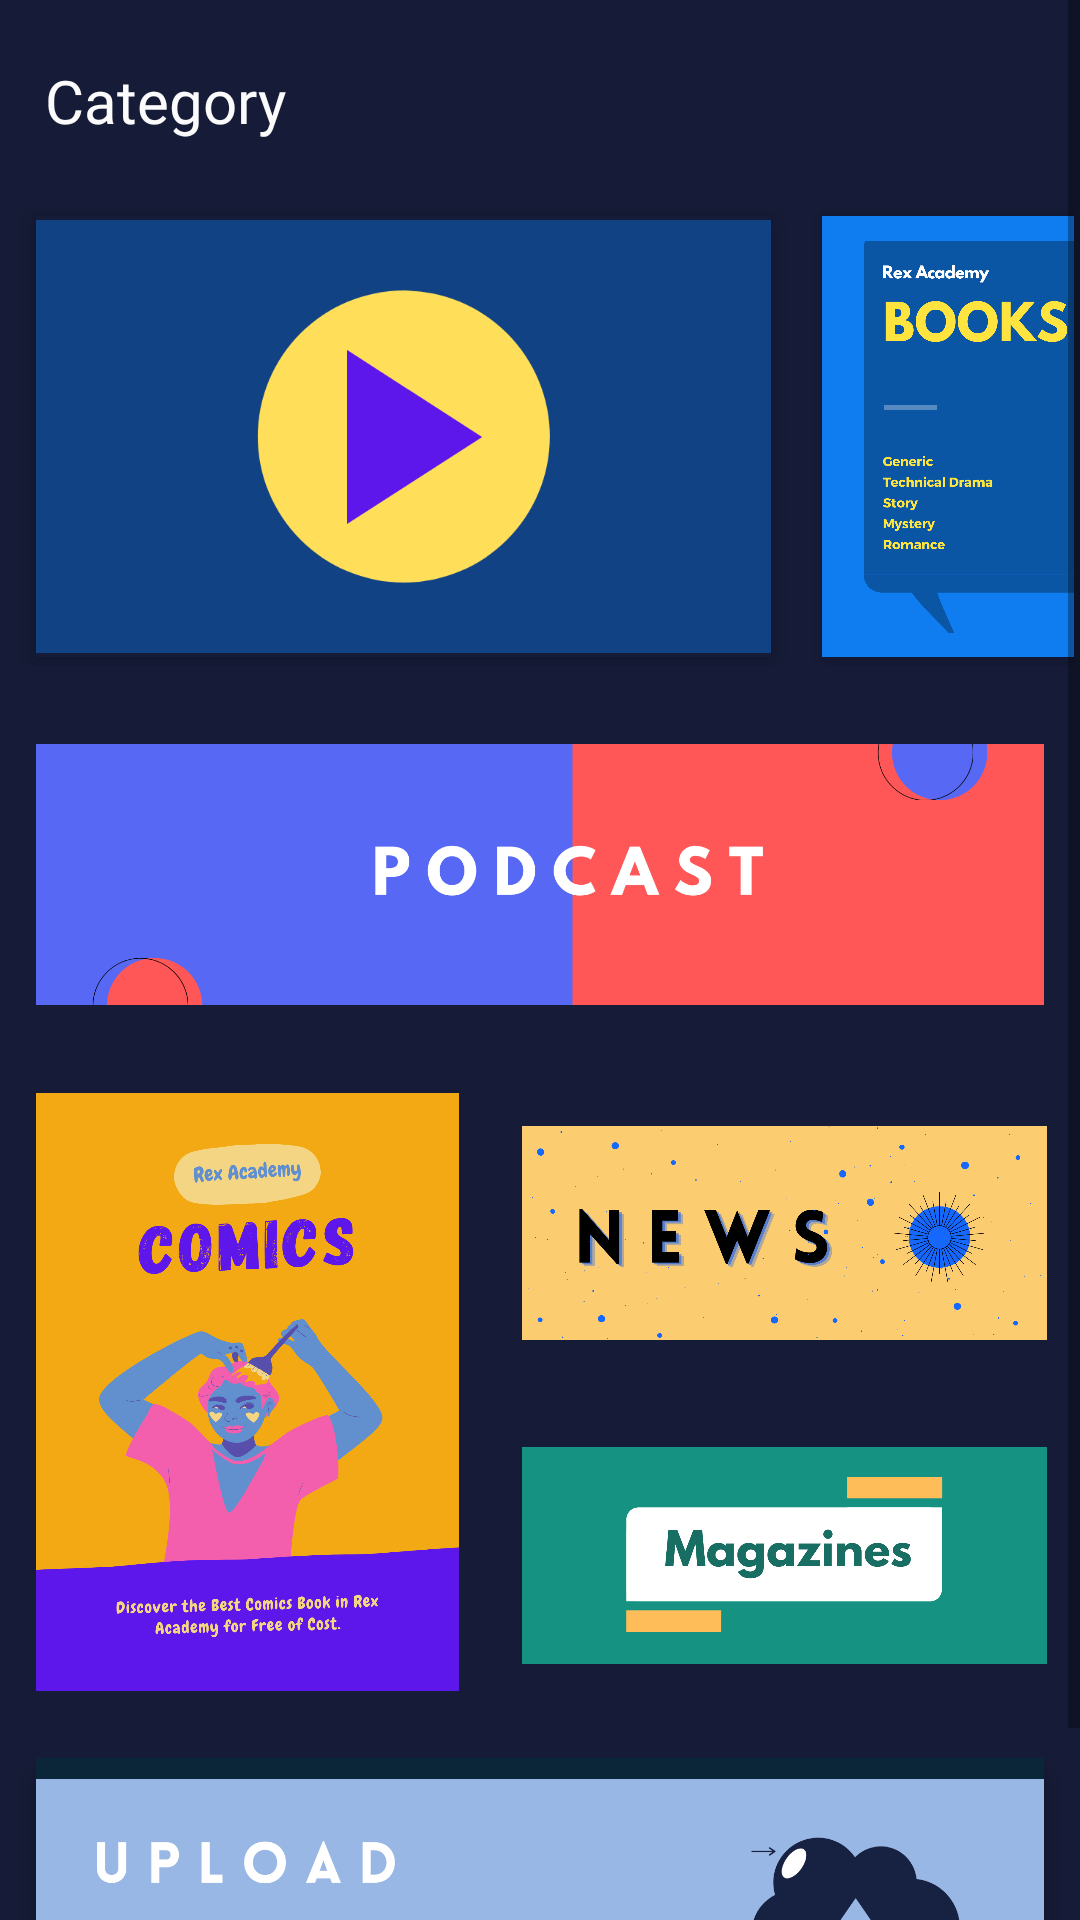

Here is an Android app screen rendered from its layout file. Give the layout XML and the strings, colors and styles it references.
<!-- AndroidManifest.xml: application theme AppTheme -->
<!-- res/layout/fragment_cat.xml -->
<?xml version="1.0" encoding="utf-8"?>
<ScrollView xmlns:android="http://schemas.android.com/apk/res/android"
    android:layout_width="match_parent"
    android:layout_height="match_parent"
    android:background="#161B37">

    <LinearLayout
        android:layout_width="match_parent"
        android:layout_height="wrap_content"
        android:orientation="vertical">


        <LinearLayout
            android:layout_width="match_parent"
            android:layout_height="wrap_content">

            <TextView
                android:layout_width="match_parent"
                android:layout_height="wrap_content"
                android:layout_marginTop="10dp"
                android:fontFamily="@font/noto_sans_bold"
                android:padding="10dp"
                android:text="Category"
                android:layout_marginLeft="5dp"
                android:textColor="#FBFBFB"
                android:textSize="20sp" />

        </LinearLayout>

        <LinearLayout
        android:layout_width="match_parent"
        android:layout_height="wrap_content"
        android:orientation="vertical"
        android:padding="1dp"
        android:layout_marginTop="10dp"    >

            <LinearLayout
                android:layout_width="match_parent"
                android:layout_height="155dp"
                android:orientation="horizontal"
                android:padding="1dp"
                android:weightSum="2">

                <LinearLayout
                    android:layout_width="245dp"
                    android:layout_height="match_parent"
                    android:layout_marginStart="10dp"
                    android:layout_marginTop="3dp"
                    android:layout_marginBottom="3dp"
                    android:background="#161B37"
                    android:clickable="true"
                    android:elevation="5dp">

                    <ImageView
                        android:id="@+id/video_activity"
                        android:layout_width="match_parent"
                        android:layout_height="wrap_content"
                        android:src="@drawable/video_cat" />
                </LinearLayout>

                <LinearLayout
                    android:layout_width="115dp"
                    android:layout_height="match_parent"
                    android:layout_marginStart="17dp"
                    android:layout_marginTop="3dp"
                    android:layout_marginEnd="10dp"
                    android:layout_marginBottom="3dp"
                    android:layout_weight="1"
                    android:background="#0F7CEF"
                    android:clickable="true"
                    android:elevation="5dp">

                    <ImageView
                        android:id="@+id/book_activity"
                        android:layout_width="115dp"
                        android:layout_height="wrap_content"
                        android:src="@drawable/book_dikha" />


                </LinearLayout>

            </LinearLayout>

            </LinearLayout>





        <LinearLayout
        android:layout_width="match_parent"
        android:layout_height="wrap_content"
        android:orientation="vertical"
        android:layout_marginTop="5dp"
        android:padding="1dp">

        <LinearLayout
        android:layout_width="match_parent"
        android:layout_height="106dp"
        android:orientation="horizontal"
        android:padding="1dp"
        android:layout_marginTop="10dp"
        android:weightSum="1">

        <LinearLayout
            android:layout_width="match_parent"
            android:layout_height="match_parent"
            android:layout_marginStart="10dp"
            android:layout_marginBottom="3dp"
            android:layout_marginEnd="10dp"
            android:layout_weight="1"
            android:clickable="true"
            android:elevation="5dp">

            <ImageView
                android:id="@+id/podcast_activity"
                android:layout_width="match_parent"
                android:layout_height="wrap_content"
                android:src="@drawable/podcast_cat"/>

        </LinearLayout>

        </LinearLayout>

    </LinearLayout>



        <LinearLayout
            android:layout_width="match_parent"
            android:layout_height="wrap_content"
            android:orientation="horizontal"
            android:layout_marginTop="15dp"
            android:padding="1dp">

            <LinearLayout
                android:layout_width="155dp"
                android:layout_height="205dp"
                android:orientation="horizontal"
                android:padding="1dp">

                <LinearLayout
                    android:layout_width="match_parent"
                    android:layout_height="match_parent"
                    android:layout_marginStart="10dp"
                    android:layout_marginEnd="2dp"
                    android:layout_marginBottom="3dp"
                    android:layout_weight="1"
                    android:clickable="true"
                    android:elevation="5dp">

                    <ImageView
                        android:id="@+id/comic_activity"
                        android:layout_width="match_parent"
                        android:layout_height="wrap_content"
                        android:src="@drawable/comics"/>

                </LinearLayout>

            </LinearLayout>

            <LinearLayout
                android:layout_width="match_parent"
                android:layout_height="wrap_content"
                android:layout_marginTop="0dp"
                android:orientation="vertical">

                <LinearLayout
                    android:layout_width="match_parent"
                    android:layout_height="92dp"
                    android:layout_marginBottom="5dp"
                    android:layout_marginEnd="10dp"
                    android:layout_marginTop="2dp"
                    android:layout_marginStart="18dp"
                    android:layout_weight="1"
                    android:clickable="true"
                    android:elevation="5dp">


                    <ImageView
                        android:id="@+id/news_activity"
                        android:layout_width="match_parent"
                        android:layout_height="wrap_content"
                        android:src="@drawable/news_catttt"/>
                </LinearLayout>



                <LinearLayout
                    android:layout_width="match_parent"
                    android:layout_height="93dp"
                    android:layout_marginTop="10dp"
                    android:layout_marginStart="18dp"
                    android:layout_marginEnd="10dp"
                    android:layout_weight="1"
                    android:clickable="true"
                    android:elevation="5dp">

                    <ImageView
                        android:id="@+id/magazine_activity"
                        android:layout_width="match_parent"
                        android:layout_height="wrap_content"
                        android:src="@drawable/mag_catt"/>
                </LinearLayout>


            </LinearLayout>


        </LinearLayout>

        <LinearLayout
            android:layout_width="match_parent"
            android:layout_height="wrap_content"
            android:orientation="vertical"
            android:layout_marginTop="5dp"
            android:padding="1dp">

            <LinearLayout
                android:layout_width="match_parent"
                android:layout_height="106dp"
                android:orientation="horizontal"
                android:padding="1dp"
                android:layout_marginTop="10dp"
                android:weightSum="1">

                <LinearLayout
                    android:layout_width="match_parent"
                    android:layout_height="match_parent"
                    android:layout_marginStart="10dp"
                    android:layout_marginBottom="3dp"
                    android:layout_marginEnd="10dp"
                    android:layout_weight="1"
                    android:background="#0B2639"
                    android:clickable="true"
                    android:elevation="5dp">

                    <ImageView
                        android:id="@+id/upload_video"
                        android:layout_width="match_parent"
                        android:layout_height="wrap_content"
                        android:src="@drawable/ghochu"/>

                </LinearLayout>

            </LinearLayout>

        </LinearLayout>

        <TextView
            android:layout_width="match_parent"
            android:layout_height="wrap_content"/>


    </LinearLayout>




</ScrollView>
<!-- resources referenced by this layout -->
<resources>
  <!-- drawable book_dikha: png bitmap (drawable, 96838 bytes) -->
  <!-- drawable comics: png bitmap (drawable, 196465 bytes) -->
  <!-- drawable ghochu: png bitmap (drawable, 31256 bytes) -->
  <!-- drawable mag_catt: png bitmap (drawable, 31532 bytes) -->
  <!-- drawable news_catttt: png bitmap (drawable, 103687 bytes) -->
  <!-- drawable podcast_cat: png bitmap (drawable, 30454 bytes) -->
  <!-- drawable video_cat: png bitmap (drawable, 18268 bytes) -->
  <style name="AppTheme" parent="Theme.AppCompat.Light.NoActionBar">
          
          <item name="colorPrimary">#161B37</item>
          <item name="colorPrimaryDark">#161B37</item>
          <item name="colorAccent">@color/colorAccent</item>
      </style>
  <color name="colorAccent">#292F40</color>
</resources>
